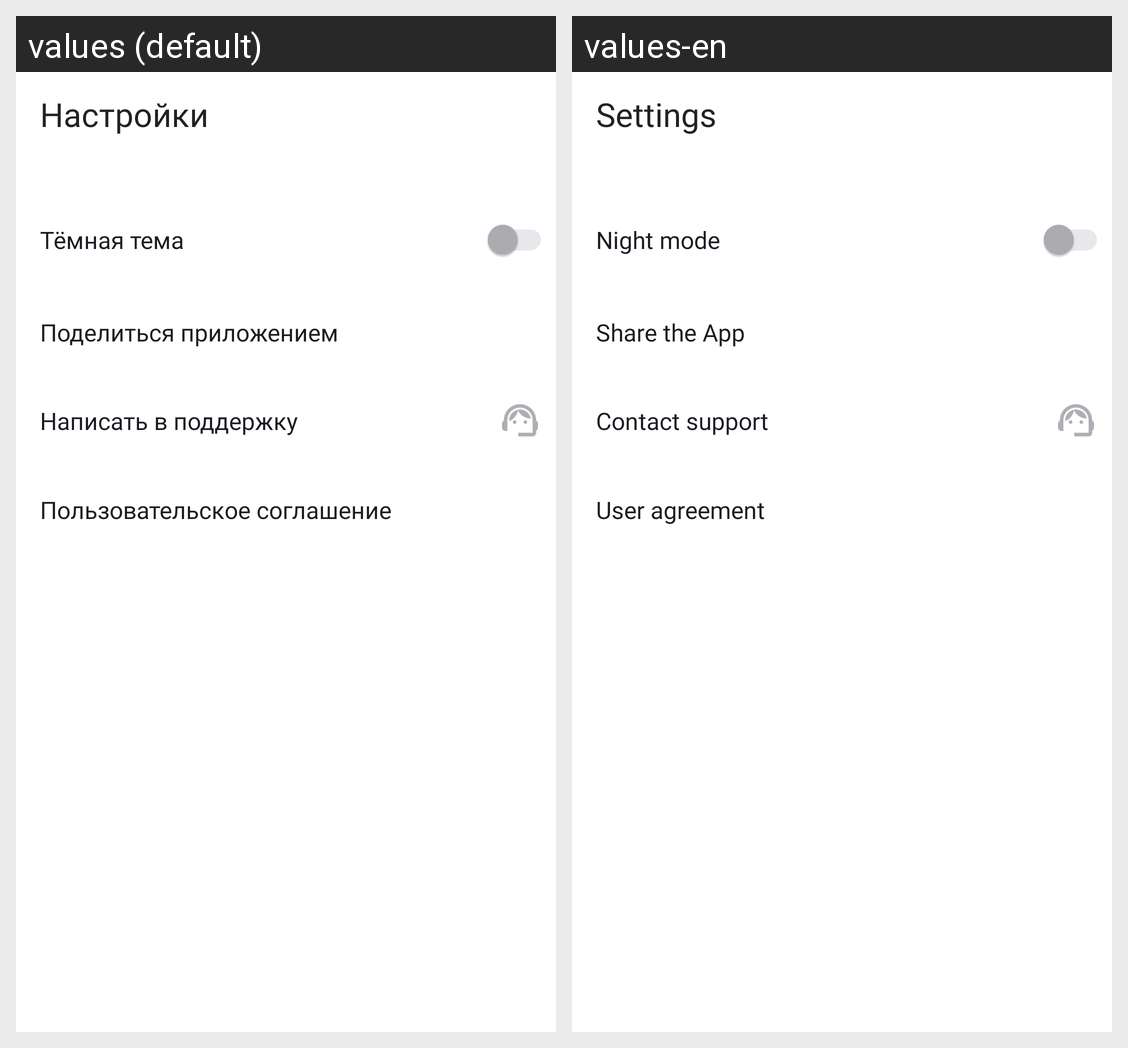

The same Android screen rendered under two of its app's locales, left to right. List the strings drawn on it with the default value and each locale's translation.
Android screen res/layout/fragment_settings.xml rendered under 2 locales, left to right: values (default), values-en. Device: Nexus 5 (rendered at 1080×1920; each locale shown at half size, 540×960, under a caption strip naming it); theme Theme.PlaylistMaker.
Strings drawn on this screen, with the default value and each locale's value (text and hints the layout hard-codes, and strings that could not be matched under every locale, appear in the picture but are not listed):

settings
  values: Настройки
  values-en: Settings

night_mode
  values: Тёмная тема
  values-en: Night mode

share_app
  values: Поделиться приложением
  values-en: Share the App

contact_support
  values: Написать в поддержку
  values-en: Contact support

user_agreement
  values: Пользовательское соглашение
  values-en: User agreement
